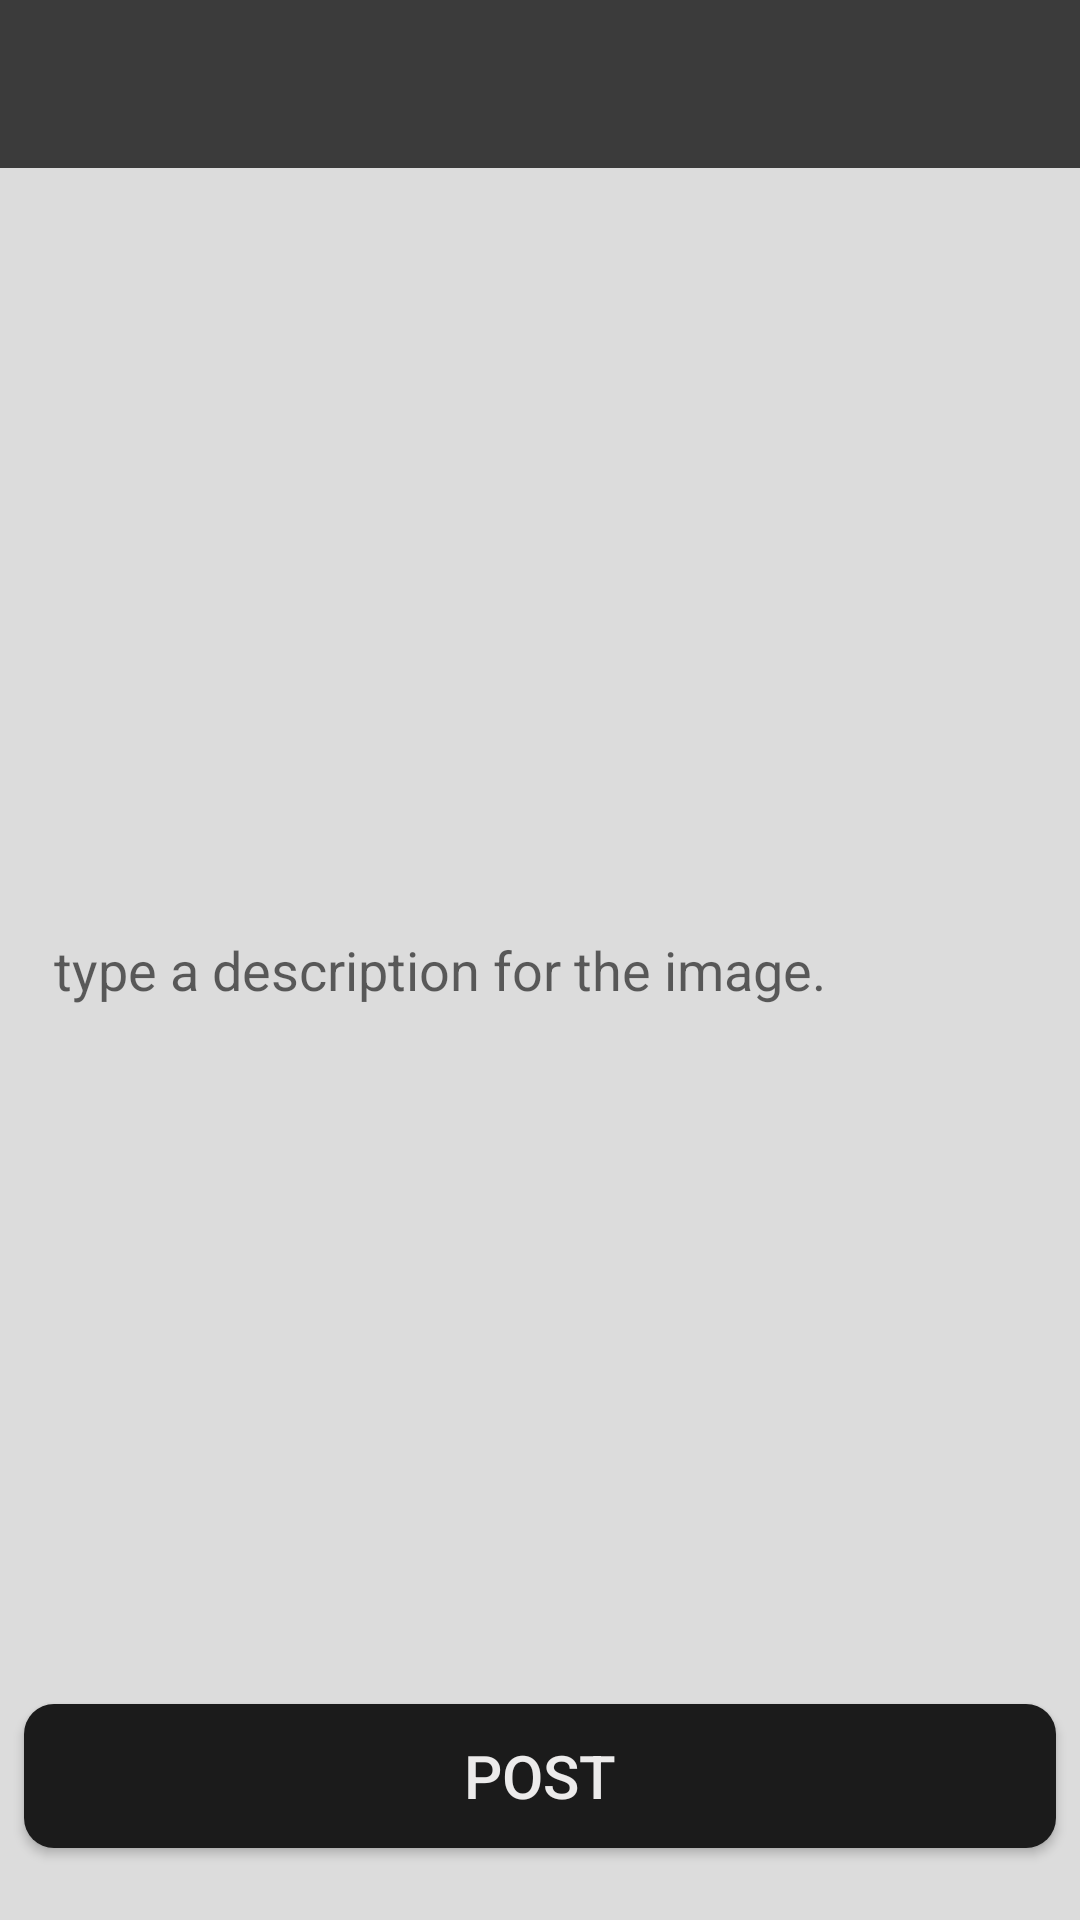

Here is an Android app screen rendered from its layout file. Give the layout XML and the strings, colors and styles it references.
<!-- AndroidManifest.xml: application theme AppTheme -->
<!-- res/layout/activity_add_post.xml -->
<?xml version="1.0" encoding="utf-8"?>
<android.support.constraint.ConstraintLayout
    xmlns:android="http://schemas.android.com/apk/res/android"
    xmlns:app="http://schemas.android.com/apk/res-auto"
    xmlns:tools="http://schemas.android.com/tools"
    android:layout_width="match_parent"
    android:layout_height="match_parent"
    android:background="#dcdcdc">

    <android.support.v7.widget.Toolbar
        android:id="@+id/add_post_action_bar"
        android:background="#3b3b3b"
        app:titleTextColor="#c2c2c2"
        android:layout_width="match_parent"
        android:layout_height="wrap_content"
        android:minHeight="?attr/actionBarSize"
        android:theme="?attr/actionBarTheme" />

    <ImageView
        android:id="@+id/add_post_post_image"
        android:layout_width="0dp"
        android:layout_height="229dp"
        android:layout_marginEnd="8dp"
        android:layout_marginStart="8dp"
        android:layout_marginTop="8dp"
        android:onClick="selectImage"
        android:scaleType="centerCrop"
        app:layout_constraintEnd_toEndOf="parent"
        app:layout_constraintStart_toStartOf="parent"
        app:layout_constraintTop_toBottomOf="@+id/add_post_action_bar"
        app:srcCompat="@drawable/clicktoadd" />

    <EditText
        android:id="@+id/add_post_post_description"
        android:layout_width="0dp"
        android:layout_height="0dp"
        android:layout_marginBottom="8dp"
        android:layout_marginEnd="8dp"
        android:layout_marginStart="8dp"
        android:layout_marginTop="8dp"
        android:background="@drawable/post_edit_texr"
        android:hint="type a description for the image."
        android:gravity="top"
        android:padding="10dp"
        app:layout_constraintBottom_toTopOf="@+id/add_post_add_button"
        app:layout_constraintEnd_toEndOf="parent"
        app:layout_constraintStart_toStartOf="parent"
        app:layout_constraintTop_toBottomOf="@+id/add_post_post_image"
        app:layout_constraintVertical_bias="0.29000002" />

    <Button
        android:id="@+id/add_post_add_button"
        android:layout_width="0dp"
        android:layout_height="wrap_content"
        android:layout_marginBottom="24dp"
        android:layout_marginEnd="8dp"
        android:layout_marginStart="8dp"
        android:text="POST"
        android:textSize="20sp"
        android:textColor="#ecebeb"
        android:background="@drawable/login_button"
        android:onClick="addPost"
        app:layout_constraintBottom_toBottomOf="parent"
        app:layout_constraintEnd_toEndOf="parent"
        app:layout_constraintStart_toStartOf="parent" />
</android.support.constraint.ConstraintLayout>
<!-- resources referenced by this layout -->
<resources>
  <!-- drawable login_button (drawable) -->
  <?xml version="1.0" encoding="utf-8"?>
  <shape xmlns:android="http://schemas.android.com/apk/res/android"
      android:shape="rectangle">
      <solid android:color="#1b1b1b"/>
      <corners android:radius="10dp"/>
  </shape>
  <style name="AppTheme" parent="Theme.AppCompat.Light.NoActionBar">
          
          <item name="colorPrimary">@color/colorPrimary</item>
          <item name="colorPrimaryDark">@color/colorPrimaryDark</item>
          <item name="colorAccent">@color/colorAccent</item>
      </style>
  <color name="colorPrimary">#3F51B5</color>
  <color name="colorPrimaryDark">#2d2d2d</color>
  <color name="colorAccent">#acacac</color>
</resources>
